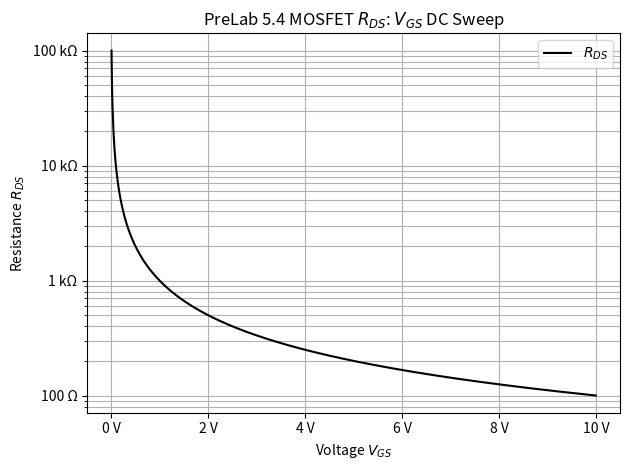

Source code (Python):
import numpy as np
import pandas
import matplotlib.pyplot as plt
from matplotlib.ticker import EngFormatter

# Global settings
title1 = "PreLab 5.4 MOSFET $R_{DS}$: $V_{GS}$ DC Sweep"
unit1x, unit1y = 'V', 'Ω'
xlabel1 = "Voltage $V_{GS}$"
ylabel1 = "Resistance $R_{DS}$"

xscale = 'linear'
yscale = 'log'

# Figure
fig = plt.figure()
plt1 = fig.add_subplot(111)
plt1.set_yscale(yscale)
plt1.set_xscale(xscale)

# Formatting
plt1.xaxis.set_major_formatter(EngFormatter(unit=unit1x))
plt1.yaxis.set_major_formatter(EngFormatter(unit=unit1y))

# Labels
plt1.set_title(title1)
plt1.set_xlabel(xlabel1)
plt1.set_ylabel(ylabel1)

# Data
Vgsr = np.arange(0.01,10,0.01)

def Id(Vds, Vgs):
    chi = 0.001
    Vth = 0
    return chi*((Vgs - Vth) * Vds - 0.5 * Vds**2)

# Calculate Diff List1 - List2
def diff(List1, List2):
    diff = [List1[0] - List2[0]]
    iterList1 = iter(List1)
    iterList2 = iter(List2)
    next(iterList1)
    next(iterList2)
    for x, y in zip(iterList1, iterList2):
        diff.append(x-y)
    return diff

# Plot
plt1.plot(Vgsr, [0.000001/Id(0.000001,V) for V in Vgsr], '-k', markersize=4, label="$R_{DS}$")

plt1.legend()

plt.grid(which='both')
plt.tight_layout()
plt.show()
